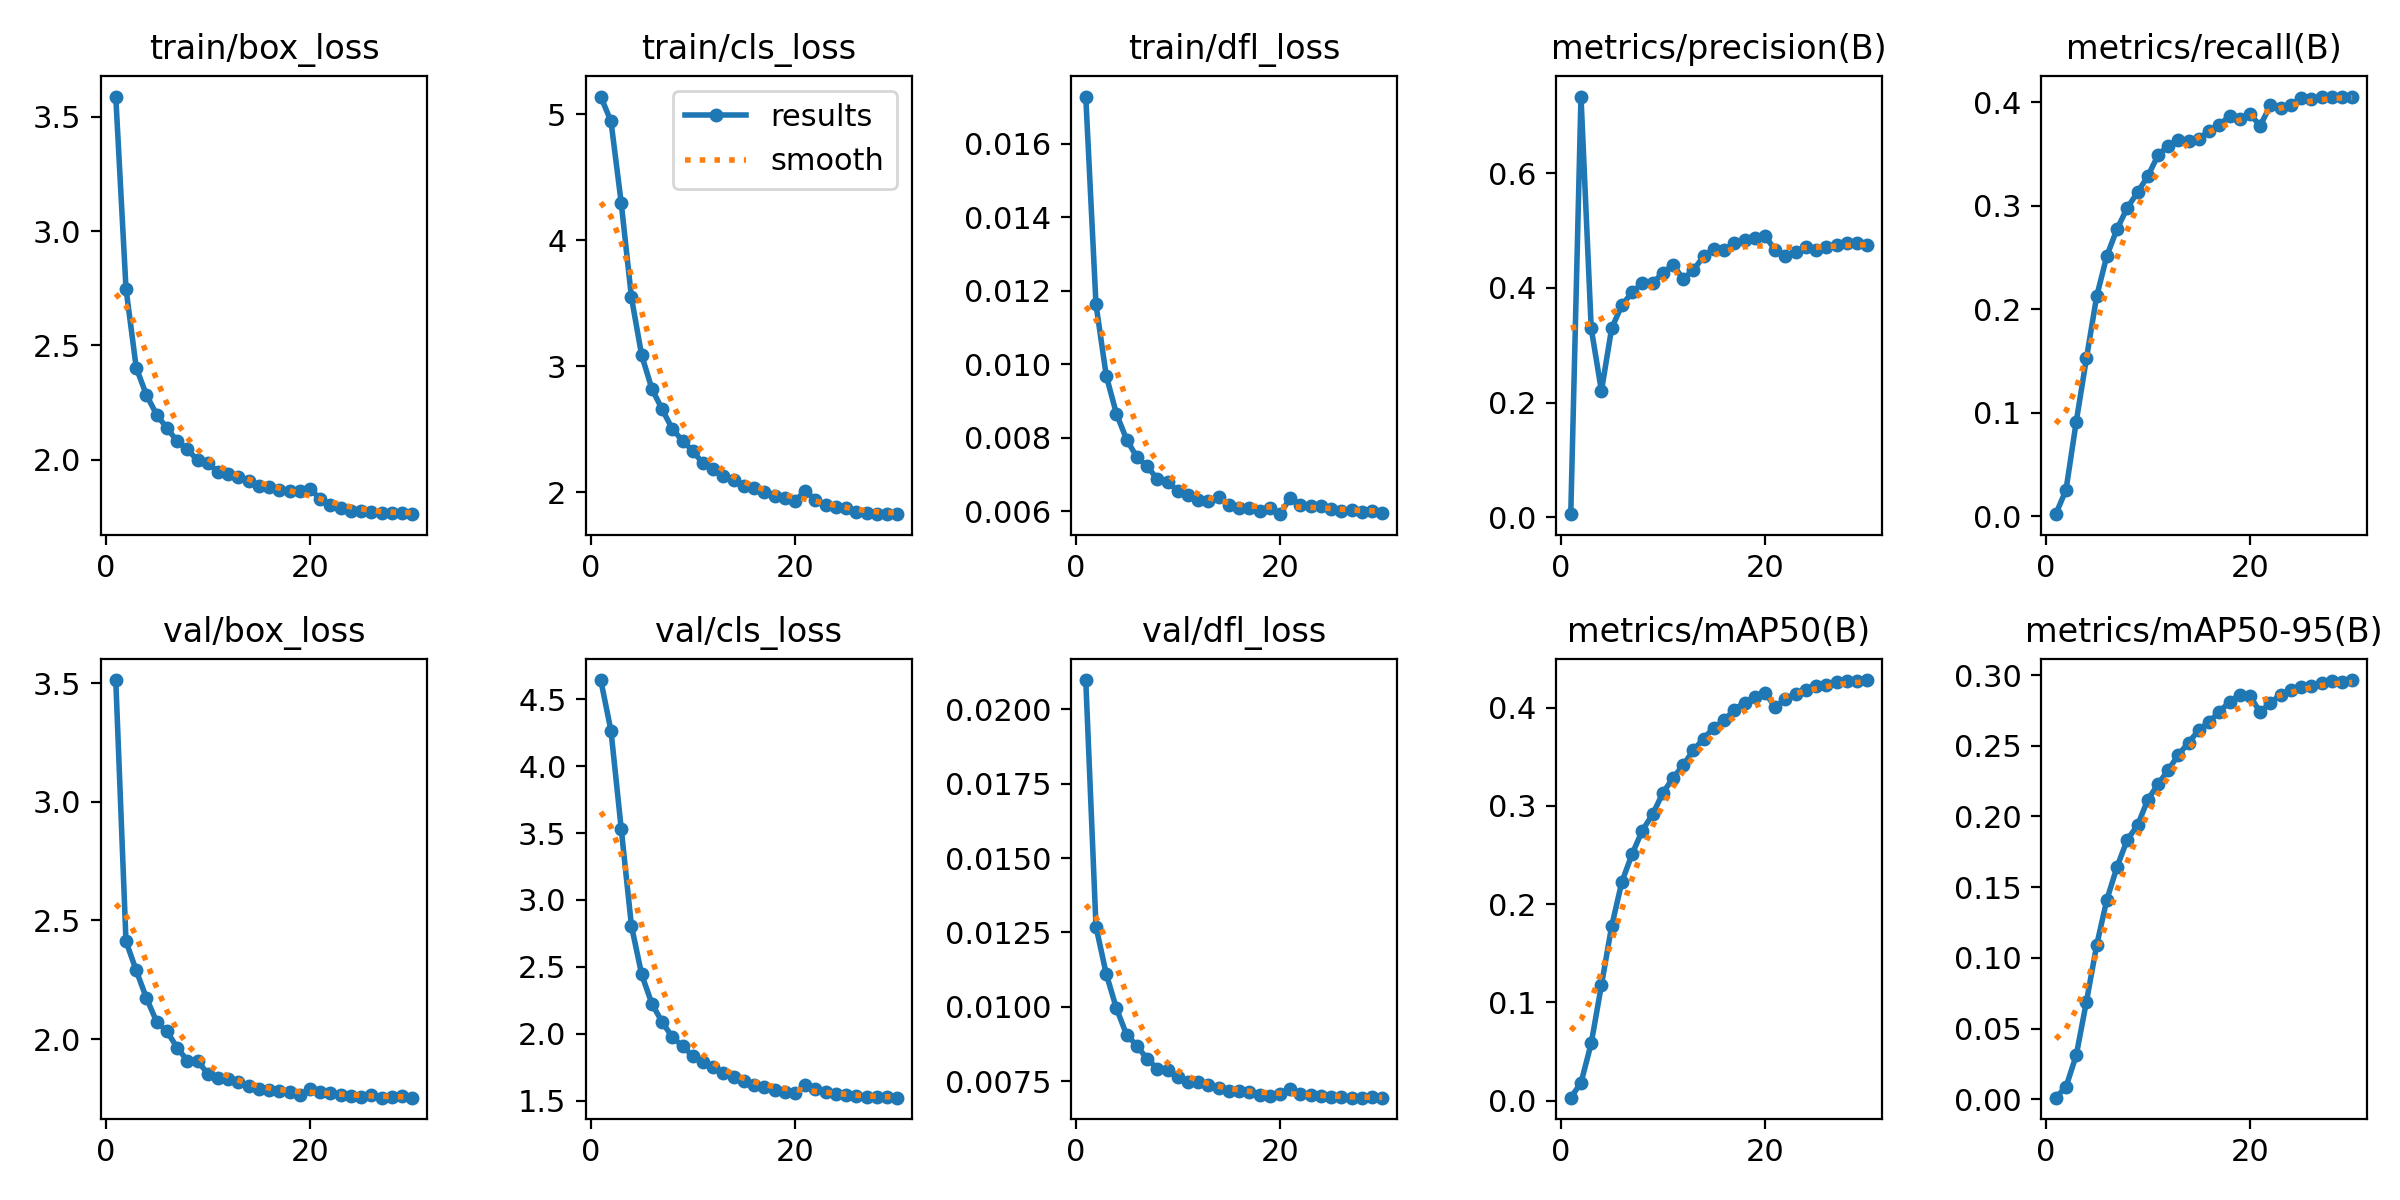

The data file committed next to this chart (first rows):
epoch, time, train/box_loss, train/cls_loss, train/dfl_loss, metrics/precision(B), metrics/recall(B), metrics/mAP50(B), metrics/mAP50-95(B), val/box_loss, val/cls_loss, val/dfl_loss, lr/pg0, lr/pg1, lr/pg2
1, 13.11, 3.588, 5.141, 0.01728, 0.00529, 0.00189, 0.00306, 0.00116, 3.513, 4.642, 0.02098, 8.43636e-05, 8.43636e-05, 8.43636e-05
2, 24.17, 2.749, 4.943, 0.01163, 0.7338, 0.02528, 0.0182, 0.00879, 2.412, 4.263, 0.0127, 0.0001641, 0.0001641, 0.0001641
3, 34.88, 2.403, 4.298, 0.00969, 0.3296, 0.09108, 0.05834, 0.03107, 2.29, 3.532, 0.01111, 0.0002382, 0.0002382, 0.0002382
4, 45.69, 2.283, 3.547, 0.00865, 0.2201, 0.1525, 0.1177, 0.06903, 2.173, 2.808, 0.00995, 0.0002307, 0.0002307, 0.0002307
5, 56.74, 2.198, 3.087, 0.00795, 0.3296, 0.2123, 0.1776, 0.1089, 2.073, 2.444, 0.00906, 0.0002222, 0.0002222, 0.0002222
6, 67.48, 2.139, 2.822, 0.00747, 0.3697, 0.2516, 0.2227, 0.1412, 2.033, 2.226, 0.0087, 0.0002138, 0.0002138, 0.0002138
7, 77.65, 2.082, 2.659, 0.00722, 0.3921, 0.2776, 0.251, 0.1645, 1.964, 2.089, 0.00825, 0.0002053, 0.0002053, 0.0002053
8, 88.27, 2.046, 2.503, 0.00688, 0.4085, 0.298, 0.275, 0.1837, 1.909, 1.976, 0.00793, 0.0001969, 0.0001969, 0.0001969
9, 98.73, 1.998, 2.409, 0.00679, 0.4079, 0.3129, 0.2913, 0.1936, 1.909, 1.908, 0.00789, 0.0001884, 0.0001884, 0.0001884
10, 109.7, 1.988, 2.329, 0.00656, 0.4262, 0.3284, 0.313, 0.2118, 1.854, 1.835, 0.00763, 0.00018, 0.00018, 0.00018
11, 119.8, 1.945, 2.229, 0.00644, 0.44, 0.3487, 0.3285, 0.2228, 1.838, 1.79, 0.00747, 0.0001715, 0.0001715, 0.0001715
12, 130, 1.937, 2.188, 0.0063, 0.4158, 0.3582, 0.3415, 0.2328, 1.833, 1.751, 0.00747, 0.0001631, 0.0001631, 0.0001631
13, 140.2, 1.927, 2.132, 0.00628, 0.431, 0.3635, 0.3568, 0.2436, 1.818, 1.708, 0.00736, 0.0001546, 0.0001546, 0.0001546
14, 150.8, 1.909, 2.099, 0.00639, 0.4553, 0.3629, 0.3685, 0.2522, 1.803, 1.676, 0.00727, 0.0001462, 0.0001462, 0.0001462
15, 161.1, 1.887, 2.047, 0.00616, 0.4677, 0.3645, 0.3798, 0.2612, 1.789, 1.648, 0.00719, 0.0001377, 0.0001377, 0.0001377
16, 171.7, 1.88, 2.032, 0.0061, 0.4669, 0.3727, 0.3871, 0.2669, 1.785, 1.62, 0.00717, 0.0001293, 0.0001293, 0.0001293
17, 182.4, 1.869, 1.999, 0.00608, 0.4777, 0.378, 0.3979, 0.274, 1.781, 1.602, 0.00715, 0.0001208, 0.0001208, 0.0001208
18, 192.5, 1.864, 1.973, 0.00601, 0.4832, 0.3868, 0.4052, 0.2809, 1.776, 1.581, 0.00705, 0.0001124, 0.0001124, 0.0001124
19, 202.9, 1.866, 1.958, 0.00608, 0.4873, 0.3838, 0.4111, 0.286, 1.763, 1.566, 0.00699, 0.0001039, 0.0001039, 0.0001039
20, 213.2, 1.873, 1.931, 0.00592, 0.4902, 0.3886, 0.4154, 0.285, 1.789, 1.557, 0.00709, 9.5488e-05, 9.5488e-05, 9.5488e-05
21, 224.1, 1.829, 2.012, 0.00636, 0.4667, 0.3774, 0.4007, 0.2738, 1.778, 1.618, 0.00724, 8.704e-05, 8.704e-05, 8.704e-05
22, 233.4, 1.804, 1.939, 0.00617, 0.4549, 0.397, 0.4085, 0.2804, 1.774, 1.585, 0.00709, 7.8592e-05, 7.8592e-05, 7.8592e-05
23, 242.7, 1.791, 1.902, 0.00613, 0.4623, 0.3944, 0.4144, 0.286, 1.765, 1.564, 0.00703, 7.0144e-05, 7.0144e-05, 7.0144e-05
24, 251.8, 1.778, 1.887, 0.00613, 0.4709, 0.3974, 0.4181, 0.2893, 1.761, 1.549, 0.00702, 6.1696e-05, 6.1696e-05, 6.1696e-05
25, 261, 1.774, 1.875, 0.00607, 0.4668, 0.4041, 0.4217, 0.2915, 1.758, 1.542, 0.00697, 5.3248e-05, 5.3248e-05, 5.3248e-05
26, 270.3, 1.771, 1.843, 0.00601, 0.4712, 0.4036, 0.423, 0.2922, 1.764, 1.536, 0.00698, 4.48e-05, 4.48e-05, 4.48e-05
27, 279.6, 1.768, 1.839, 0.00602, 0.4754, 0.4052, 0.4259, 0.2946, 1.753, 1.529, 0.00695, 3.6352e-05, 3.6352e-05, 3.6352e-05
28, 289, 1.77, 1.829, 0.00599, 0.4785, 0.4048, 0.4275, 0.2958, 1.756, 1.525, 0.00695, 2.7904e-05, 2.7904e-05, 2.7904e-05
29, 298.5, 1.767, 1.829, 0.00601, 0.4781, 0.405, 0.4275, 0.2953, 1.759, 1.527, 0.00696, 1.9456e-05, 1.9456e-05, 1.9456e-05
30, 307.8, 1.762, 1.826, 0.00596, 0.4749, 0.4056, 0.4281, 0.2964, 1.753, 1.524, 0.00695, 1.1008e-05, 1.1008e-05, 1.1008e-05
